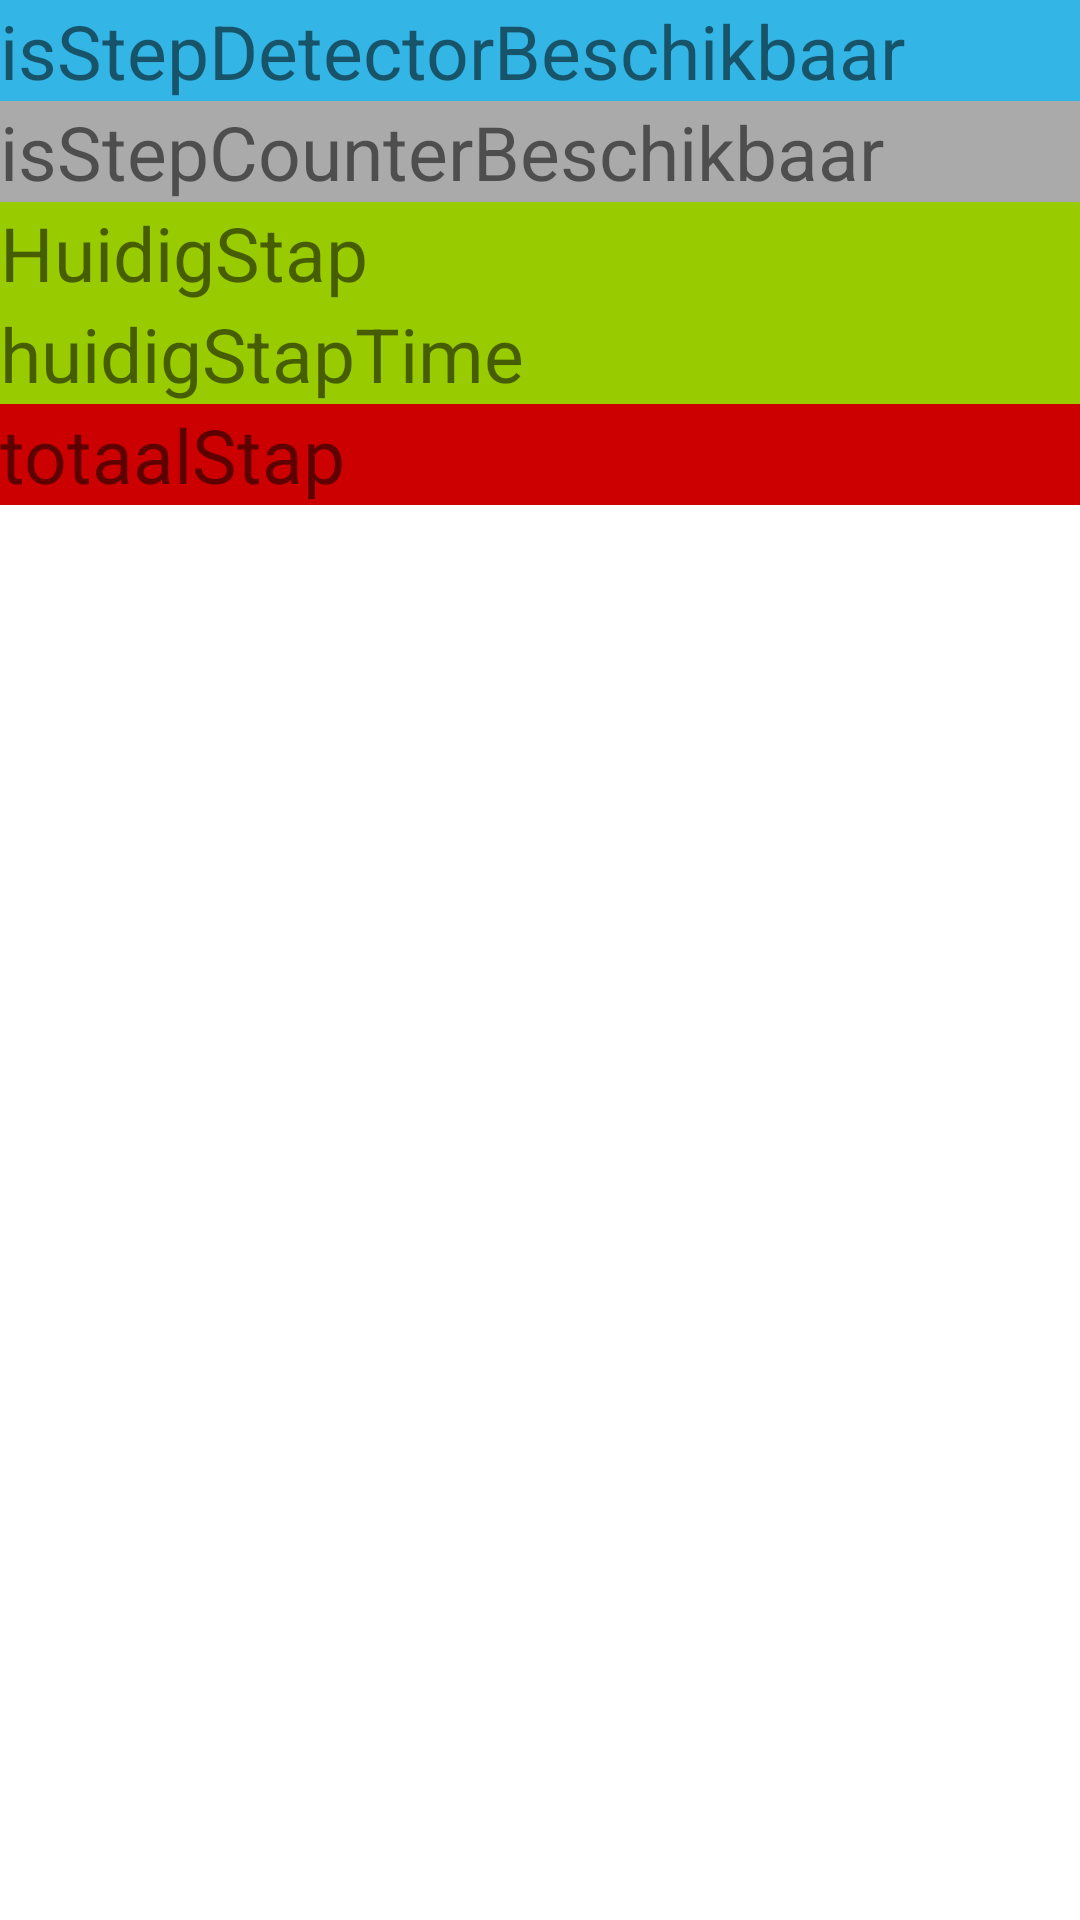

The Android layout XML behind this screen, and the referenced resources:
<!-- AndroidManifest.xml: application theme AppTheme -->
<!-- res/layout/stepcount_test_page.xml -->
<?xml version="1.0" encoding="utf-8"?>
<LinearLayout xmlns:android="http://schemas.android.com/apk/res/android"
    android:orientation="vertical" android:layout_width="match_parent"
    android:layout_height="match_parent">

    <TextView
        android:layout_width="match_parent"
        android:layout_height="wrap_content"
        android:id="@+id/isStepDetectorBeschikbaar"
        android:text="isStepDetectorBeschikbaar"
        android:textSize="25dp"
        android:background="@android:color/holo_blue_light"/>
    <TextView
        android:layout_width="match_parent"
        android:layout_height="wrap_content"
        android:id="@+id/isStepCounterBeschikbaar"
        android:text="isStepCounterBeschikbaar"
        android:textSize="25dp"
        android:background="@android:color/darker_gray"/>

    <TextView
        android:layout_width="match_parent"
        android:layout_height="wrap_content"
        android:id="@+id/huidigStap"
        android:text="HuidigStap"
        android:textSize="25dp"
        android:background="@android:color/holo_green_light"/>
    <TextView
        android:layout_width="match_parent"
        android:layout_height="wrap_content"
        android:id="@+id/huidigStapTime"
        android:text="huidigStapTime"
        android:textSize="25dp"
        android:background="@android:color/holo_green_light"/>
    <TextView
        android:layout_width="match_parent"
        android:layout_height="wrap_content"
        android:id="@+id/totaalStap"
        android:text="totaalStap"
        android:textSize="25dp"
        android:background="@android:color/holo_red_dark"/>






</LinearLayout>
<!-- resources referenced by this layout -->
<resources>

</resources>
